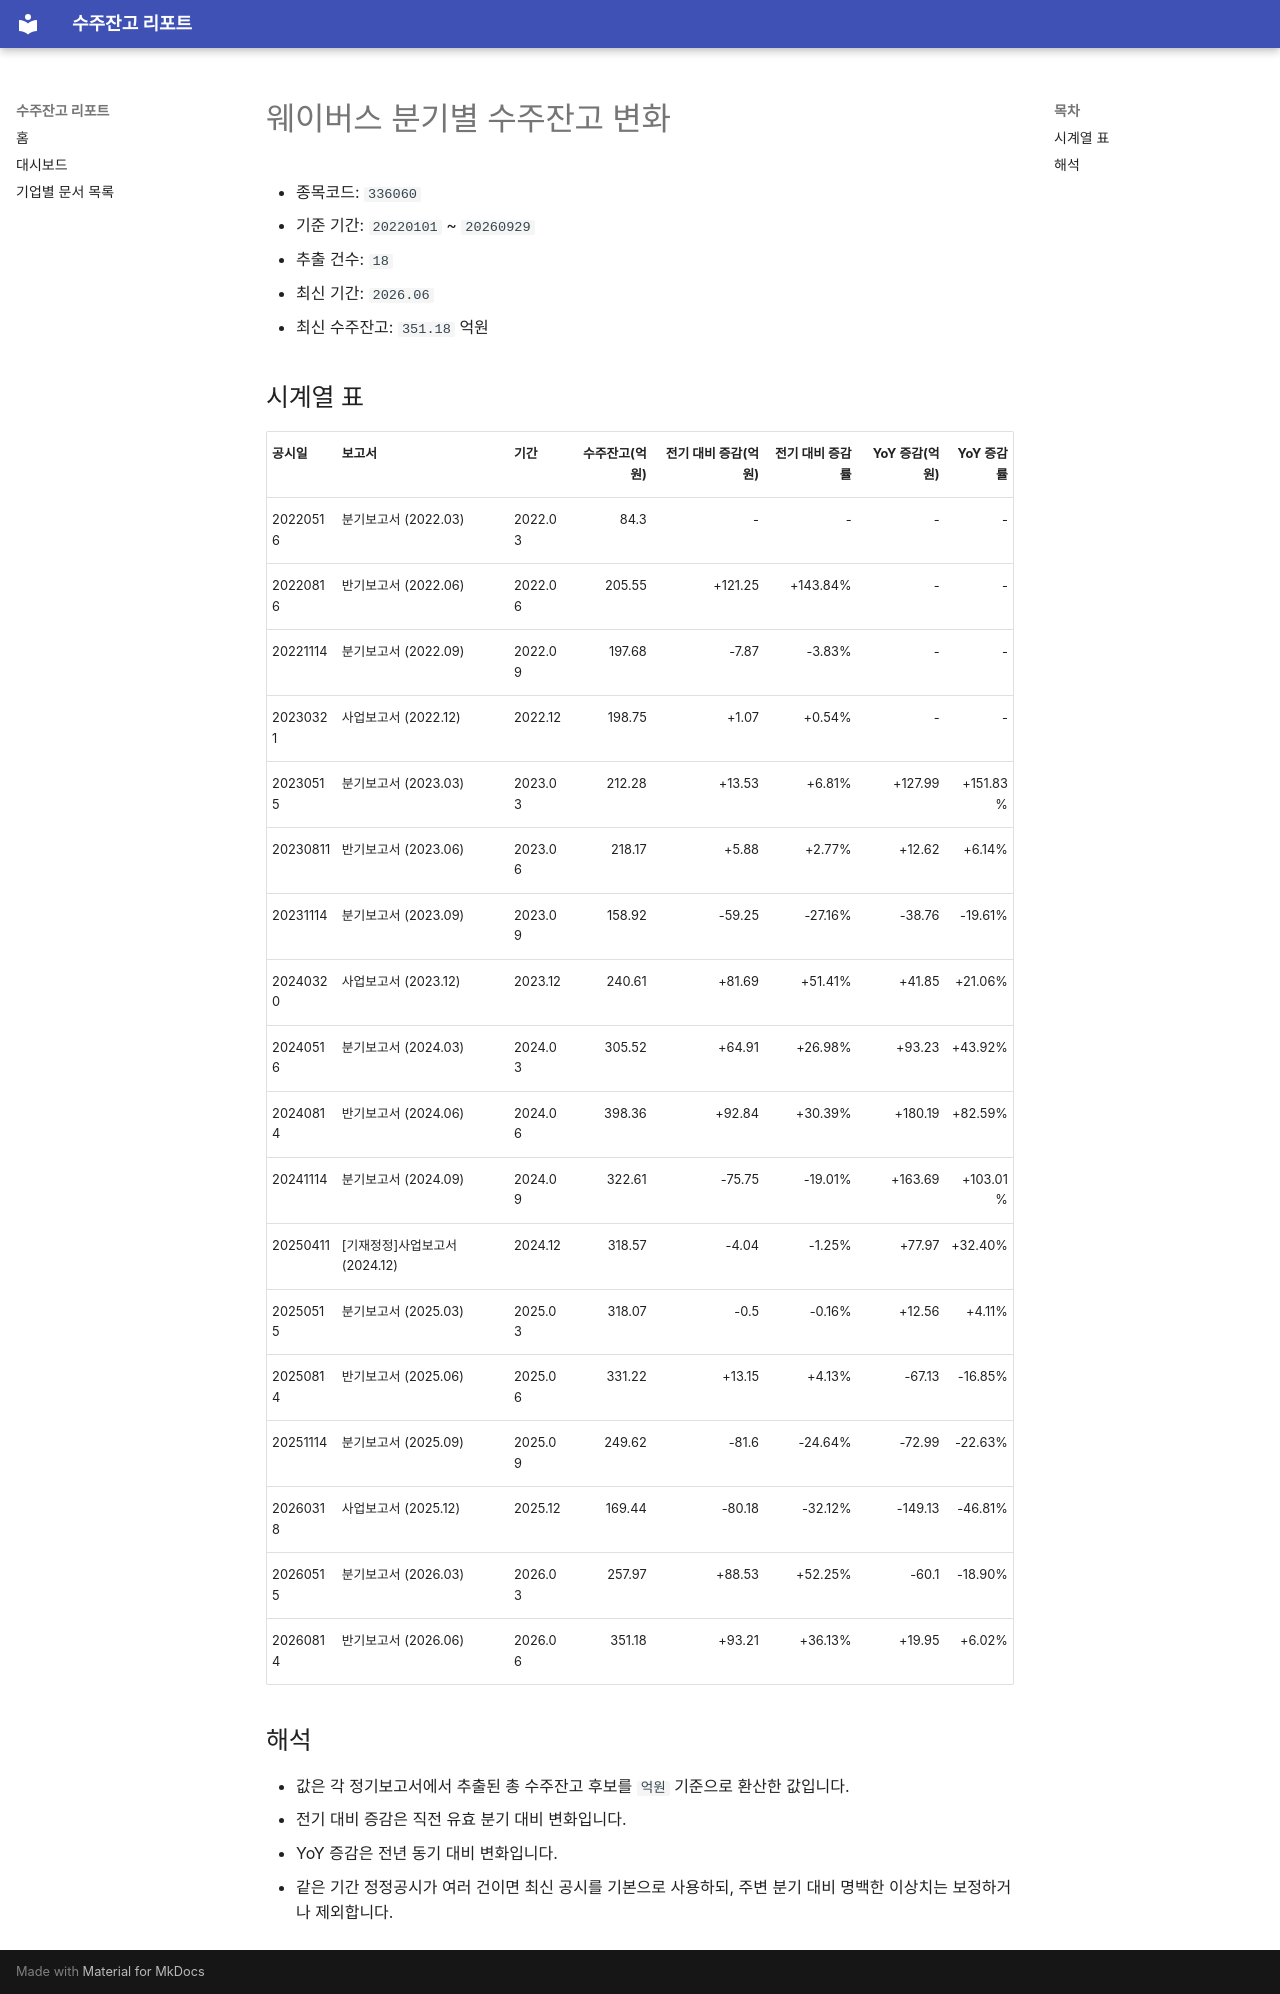

repository: agent-jaden/order-backlog-dashboard · page: companies/웨이버스_수주잔고(336060)/index.html · generator: mkdocs

# 웨이버스 분기별 수주잔고 변화

- 종목코드: `336060`
- 기준 기간: `20220101` ~ `20260929`
- 추출 건수: `18`
- 최신 기간: `2026.06`
- 최신 수주잔고: `351.18` 억원

## 시계열 표

| 공시일 | 보고서 | 기간 | 수주잔고(억원) | 전기 대비 증감(억원) | 전기 대비 증감률 | YoY 증감(억원) | YoY 증감률 |
| --- | --- | --- | ---: | ---: | ---: | ---: | ---: |
| 20220516 | 분기보고서 (2022.03) | 2022.03 | 84.3 | - | - | - | - |
| 20220816 | 반기보고서 (2022.06) | 2022.06 | 205.55 | +121.25 | +143.84% | - | - |
| 20221114 | 분기보고서 (2022.09) | 2022.09 | 197.68 | -7.87 | -3.83% | - | - |
| 20230321 | 사업보고서 (2022.12) | 2022.12 | 198.75 | +1.07 | +0.54% | - | - |
| 20230515 | 분기보고서 (2023.03) | 2023.03 | 212.28 | +13.53 | +6.81% | +127.99 | +151.83% |
| 20230811 | 반기보고서 (2023.06) | 2023.06 | 218.17 | +5.88 | +2.77% | +12.62 | +6.14% |
| 20231114 | 분기보고서 (2023.09) | 2023.09 | 158.92 | -59.25 | -27.16% | -38.76 | -19.61% |
| 20240320 | 사업보고서 (2023.12) | 2023.12 | 240.61 | +81.69 | +51.41% | +41.85 | +21.06% |
| 20240516 | 분기보고서 (2024.03) | 2024.03 | 305.52 | +64.91 | +26.98% | +93.23 | +43.92% |
| 20240814 | 반기보고서 (2024.06) | 2024.06 | 398.36 | +92.84 | +30.39% | +180.19 | +82.59% |
| 20241114 | 분기보고서 (2024.09) | 2024.09 | 322.61 | -75.75 | -19.01% | +163.69 | +103.01% |
| 20250411 | [기재정정]사업보고서 (2024.12) | 2024.12 | 318.57 | -4.04 | -1.25% | +77.97 | +32.40% |
| 20250515 | 분기보고서 (2025.03) | 2025.03 | 318.07 | -0.5 | -0.16% | +12.56 | +4.11% |
| 20250814 | 반기보고서 (2025.06) | 2025.06 | 331.22 | +13.15 | +4.13% | -67.13 | -16.85% |
| 20251114 | 분기보고서 (2025.09) | 2025.09 | 249.62 | -81.6 | -24.64% | -72.99 | -22.63% |
| 20260318 | 사업보고서 (2025.12) | 2025.12 | 169.44 | -80.18 | -32.12% | -149.13 | -46.81% |
| 20260515 | 분기보고서 (2026.03) | 2026.03 | 257.97 | +88.53 | +52.25% | -60.1 | -18.90% |
| 20260814 | 반기보고서 (2026.06) | 2026.06 | 351.18 | +93.21 | +36.13% | +19.95 | +6.02% |

## 해석

- 값은 각 정기보고서에서 추출된 총 수주잔고 후보를 `억원` 기준으로 환산한 값입니다.
- 전기 대비 증감은 직전 유효 분기 대비 변화입니다.
- YoY 증감은 전년 동기 대비 변화입니다.
- 같은 기간 정정공시가 여러 건이면 최신 공시를 기본으로 사용하되, 주변 분기 대비 명백한 이상치는 보정하거나 제외합니다.
